Run: headless pygame with SDL's dummy video driver; simulated clock (each Clock.tick advances the game by its frame time, no real sleeping); random seed 0; keys injected as events and as key.get_pressed() state; no mouse input.
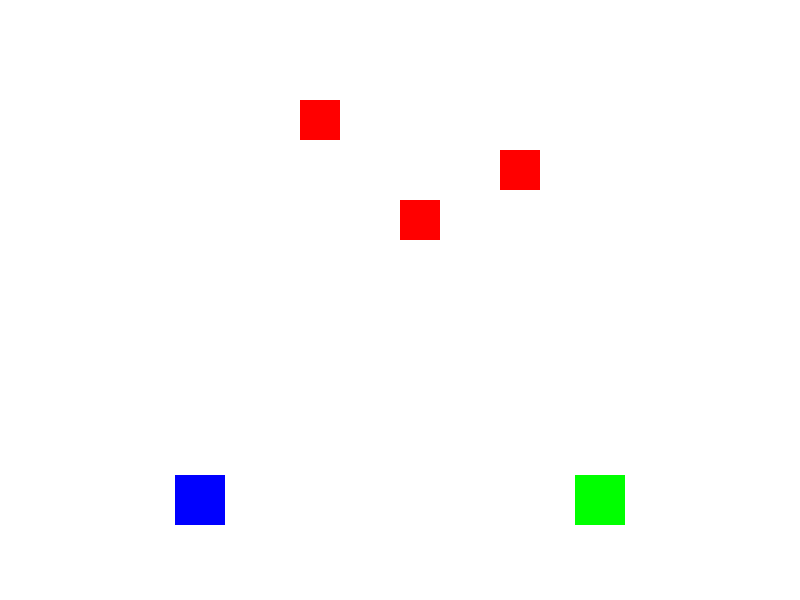
Frame 1 of 4 · flips 1–60 · no input
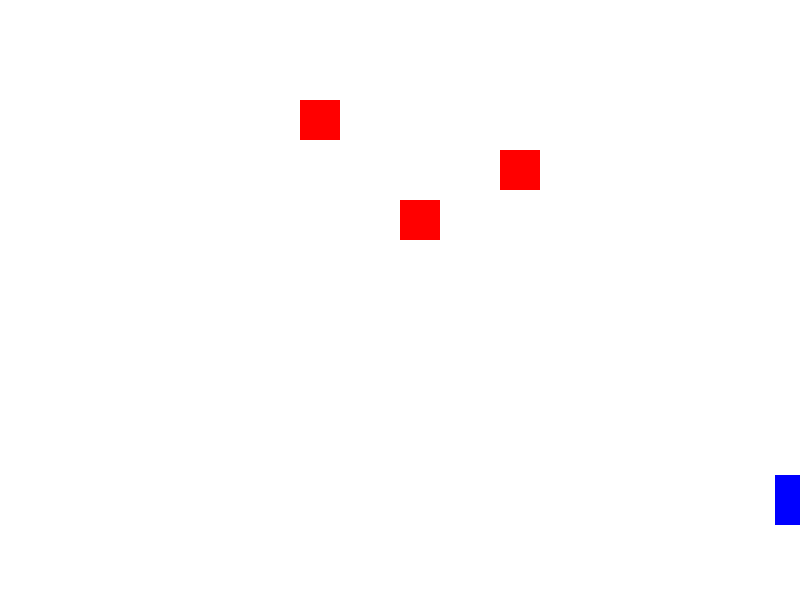
Frame 2 of 4 · flips 61–180 · tapped SPACE, RETURN · held RIGHT (→), D
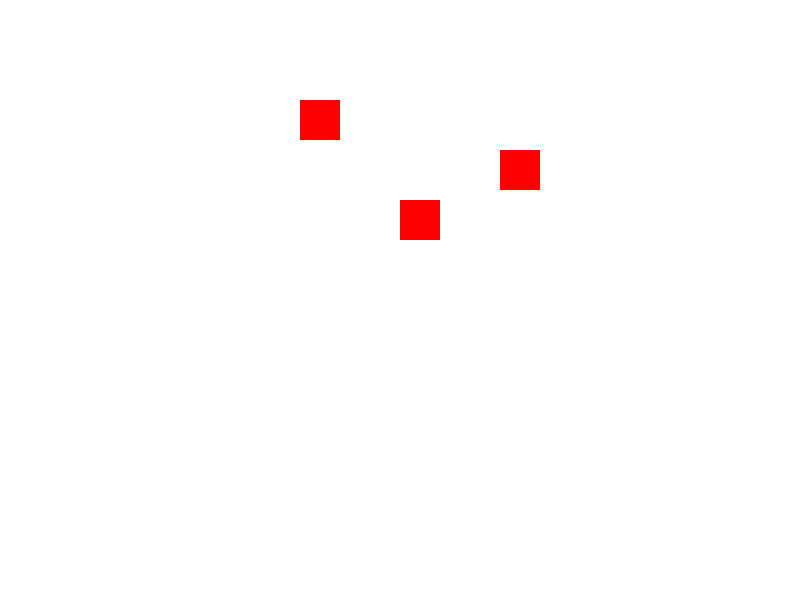
Frame 3 of 4 · flips 181–300 · held DOWN (↓), S
Frame 4 of 4 · flips 301–420 · held LEFT (←), A, UP (↑), W · screen same as frame 1, image omitted

The pygame program that drew these frames:

import pygame
import sys

pygame.init()

# -------------------------
# SCREEN
# -------------------------
WIDTH, HEIGHT = 800, 600
screen = pygame.display.set_mode((WIDTH, HEIGHT))
pygame.display.set_caption("2 Player Shooter")

clock = pygame.time.Clock()

WHITE = (255, 255, 255)
BLACK = (0, 0, 0)

# -------------------------
# PLAYER CLASS
# -------------------------
class Soldier:
    def __init__(self, x, y, color, controls):
        self.image = pygame.Surface((50, 50))
        self.image.fill(color)
        self.rect = self.image.get_rect()
        self.rect.center = (x, y)
        self.speed = 5
        self.grenades = 100
        self.controls = controls

    def move(self, keys):
        if keys[self.controls["up"]]:
            self.rect.y -= self.speed
        if keys[self.controls["down"]]:
            self.rect.y += self.speed
        if keys[self.controls["left"]]:
            self.rect.x -= self.speed
        if keys[self.controls["right"]]:
            self.rect.x += self.speed

    def draw(self):
        screen.blit(self.image, self.rect)


# -------------------------
# BULLET
# -------------------------
class Bullet:
    def __init__(self, x, y):
        self.x = x
        self.y = y
        self.speed = 7

    def move(self):
        self.y -= self.speed

    def draw(self):
        pygame.draw.circle(screen, BLACK, (int(self.x), int(self.y)), 5)


# -------------------------
# GRENADE
# -------------------------
class Grenade:
    def __init__(self, x, y):
        self.x = x
        self.y = y
        self.vel_y = -6
        self.gravity = 0.5

    def move(self):
        self.vel_y += self.gravity
        self.y += self.vel_y

    def draw(self):
        pygame.draw.circle(screen, (255, 0, 0), (int(self.x), int(self.y)), 8)


# -------------------------
# ENEMY
# -------------------------
class Enemy:
    def __init__(self, x, y):
        self.rect = pygame.Rect(x, y, 40, 40)

    def draw(self):
        pygame.draw.rect(screen, (255, 0, 0), self.rect)


# -------------------------
# PLAYERS
# -------------------------
player1 = Soldier(200, 500, (0, 0, 255), {
    "up": pygame.K_w,
    "down": pygame.K_s,
    "left": pygame.K_a,
    "right": pygame.K_d
})

player2 = Soldier(600, 500, (0, 255, 0), {
    "up": pygame.K_UP,
    "down": pygame.K_DOWN,
    "left": pygame.K_LEFT,
    "right": pygame.K_RIGHT
})

bullets = []
grenades = []
enemies = [Enemy(300, 100), Enemy(500, 150), Enemy(400, 200)]

# -------------------------
# FUNCTIONS
# -------------------------
def shoot(player):
    bullets.append(Bullet(player.rect.centerx, player.rect.top))


def throw_grenade(player):
    if player.grenades > 0:
        grenades.append(Grenade(player.rect.centerx, player.rect.top))
        player.grenades -= 1


# -------------------------
# GAME LOOP
# -------------------------
running = True
while running:
    clock.tick(60)
    screen.fill(WHITE)

    for event in pygame.event.get():
        if event.type == pygame.QUIT:
            running = False

        if event.type == pygame.KEYDOWN:
            # Player 1 shoot / grenade
            if event.key == pygame.K_SPACE:
                shoot(player1)
            if event.key == pygame.K_q:
                throw_grenade(player1)

            # Player 2 shoot / grenade
            if event.key == pygame.K_RETURN:
                shoot(player2)
            if event.key == pygame.K_RSHIFT:
                throw_grenade(player2)

    keys = pygame.key.get_pressed()
    player1.move(keys)
    player2.move(keys)

    # Update bullets
    for bullet in bullets[:]:
        bullet.move()
        if bullet.y < 0:
            bullets.remove(bullet)

    # Update grenades
    for grenade in grenades[:]:
        grenade.move()
        if grenade.y > HEIGHT:
            grenades.remove(grenade)

    # Collision (bullets)
    for bullet in bullets[:]:
        for enemy in enemies[:]:
            if enemy.rect.collidepoint(bullet.x, bullet.y):
                bullets.remove(bullet)
                enemies.remove(enemy)
                break

    # Collision (grenades)
    for grenade in grenades[:]:
        for enemy in enemies[:]:
            if enemy.rect.collidepoint(grenade.x, grenade.y):
                grenades.remove(grenade)
                enemies.remove(enemy)
                break

    # Draw everything
    player1.draw()
    player2.draw()

    for bullet in bullets:
        bullet.draw()

    for grenade in grenades:
        grenade.draw()

    for enemy in enemies:
        enemy.draw()

    pygame.display.update()

pygame.quit()
sys.exit()
